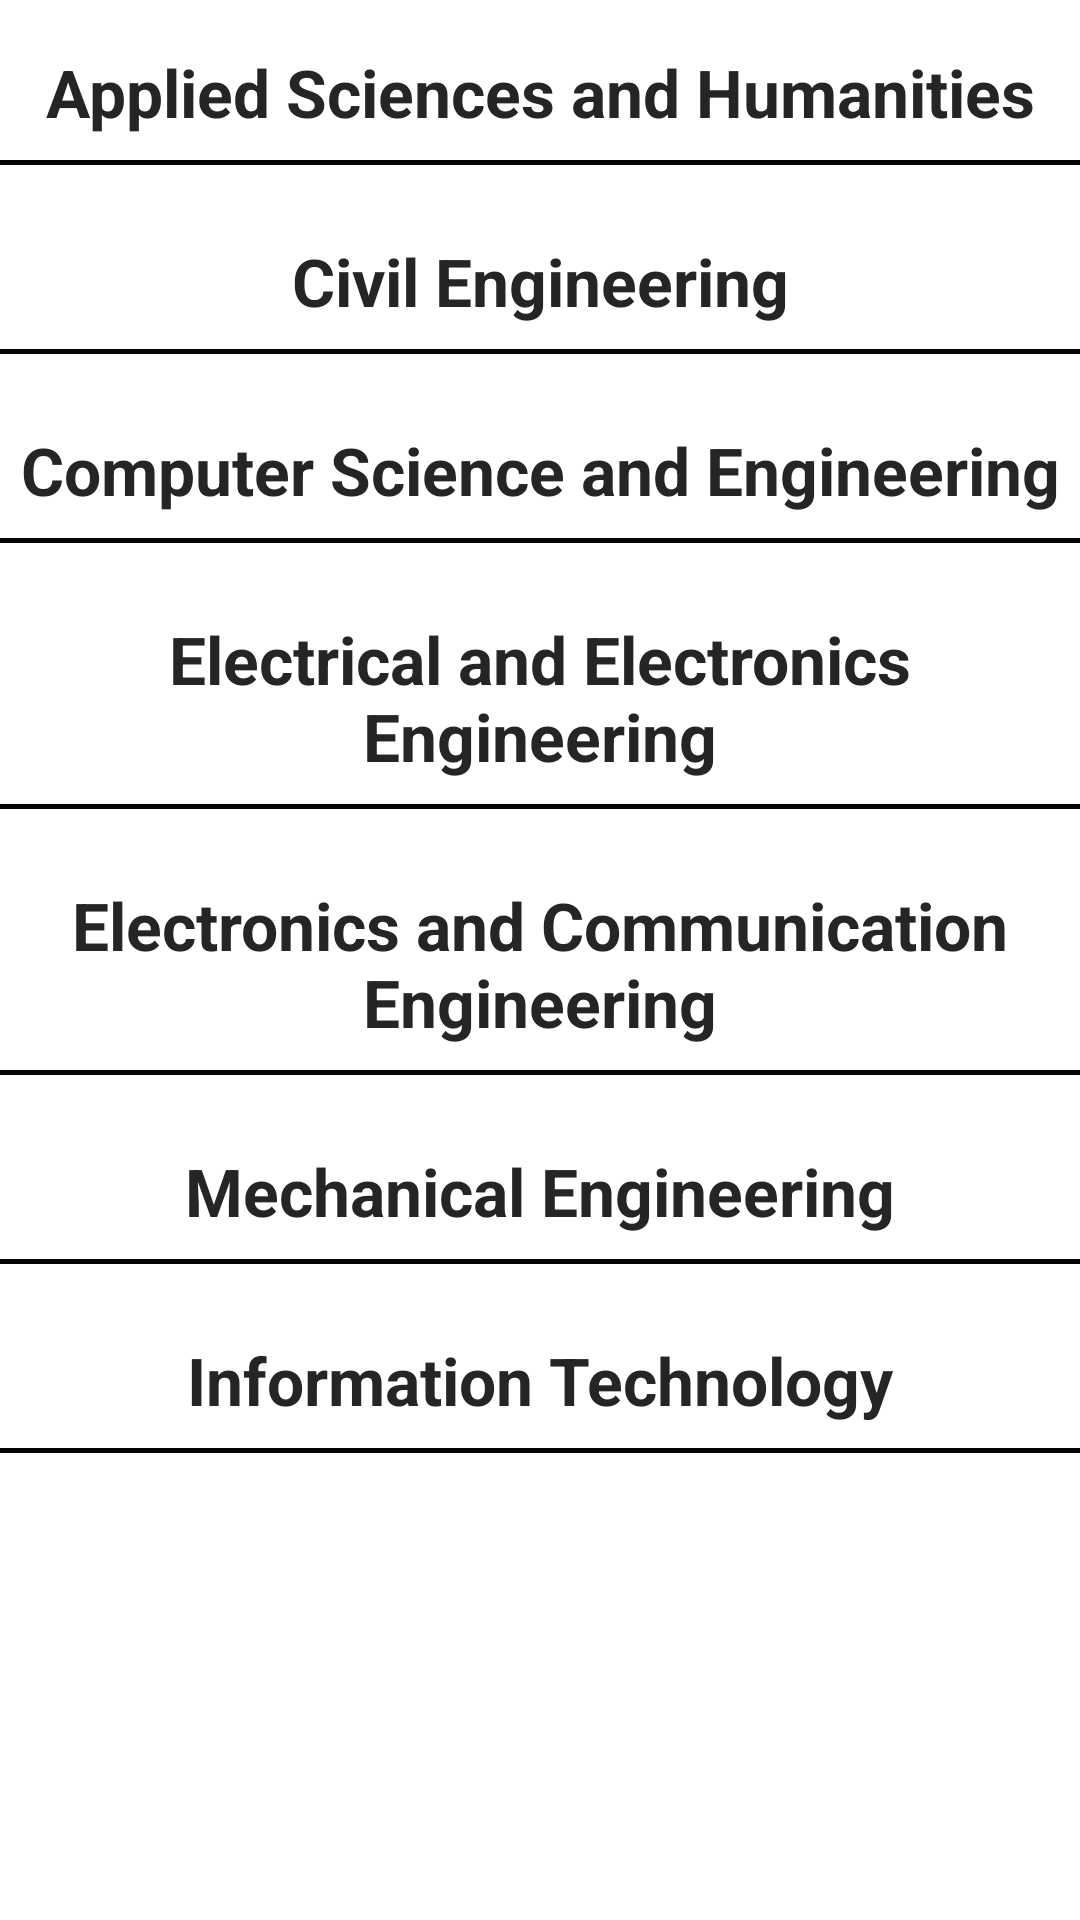

Produce the Android XML layout that renders to this screen, including the resource entries it uses.
<!-- AndroidManifest.xml: application theme Theme.AKGECstudents -->
<!-- res/layout/fragment_faculty.xml -->
<?xml version="1.0" encoding="utf-8"?>
<FrameLayout xmlns:android="http://schemas.android.com/apk/res/android"
    xmlns:tools="http://schemas.android.com/tools"
    android:layout_width="match_parent"
    android:layout_height="match_parent"
    tools:context=".ui.faculty.FacultyFragment">
    <androidx.core.widget.NestedScrollView
        android:layout_width="match_parent"
        android:layout_height="match_parent">

        <LinearLayout
            android:layout_width="match_parent"
            android:layout_height="match_parent"
            android:orientation="vertical">

            <TextView
                android:layout_width="match_parent"
                android:layout_height="wrap_content"
                android:text="Applied Sciences and Humanities"
                android:gravity="center"
                android:textSize="22sp"
                android:textColor="@color/akgecblack"
                android:textStyle="bold"
                android:layout_marginTop="16dp"/>
            <View
                android:layout_width="match_parent"
                android:layout_height="1.5dp"
                android:background="#070407"
                android:layout_marginVertical="8dp"/>
            <androidx.recyclerview.widget.RecyclerView
                android:layout_width="match_parent"
                android:layout_height="wrap_content"
                android:id="@+id/appliedDepartment"
                android:nestedScrollingEnabled="false"
                android:visibility="gone"/>
            <LinearLayout
                android:layout_width="match_parent"
                android:layout_height="wrap_content"
                android:id="@+id/appliedNoData"
                android:visibility="gone"
                android:orientation="vertical">
                <include layout="@layout/no_data_found"/>
                <View
                    android:layout_width="match_parent"
                    android:layout_height="1dp"
                    android:background="#ffcc00"
                    android:layout_marginVertical="8dp"/>
            </LinearLayout>


            <TextView
                android:layout_width="match_parent"
                android:layout_height="wrap_content"
                android:text="Civil Engineering"
                android:gravity="center"
                android:textSize="22sp"
                android:textColor="@color/akgecblack"
                android:textStyle="bold"
                android:layout_marginTop="16dp"/>
            <View
                android:layout_width="match_parent"
                android:layout_height="1.5dp"
                android:background="#070407"
                android:layout_marginVertical="8dp"/>
            <androidx.recyclerview.widget.RecyclerView
                android:layout_width="match_parent"
                android:layout_height="wrap_content"
                android:id="@+id/civilDepartment"
                android:nestedScrollingEnabled="false"
                android:visibility="gone"/>
            <LinearLayout
                android:layout_width="match_parent"
                android:layout_height="wrap_content"
                android:id="@+id/civilNoData"
                android:visibility="gone"
                android:orientation="vertical">
                <include layout="@layout/no_data_found"/>
                <View
                    android:layout_width="match_parent"
                    android:layout_height="1dp"
                    android:background="#ffcc00"
                    android:layout_marginVertical="8dp"/>
            </LinearLayout>


            <TextView
                android:layout_width="match_parent"
                android:layout_height="wrap_content"
                android:text="Computer Science and Engineering"
                android:gravity="center"
                android:textSize="22sp"
                android:textColor="@color/akgecblack"
                android:textStyle="bold"
                android:layout_marginTop="16dp"/>
            <View
                android:layout_width="match_parent"
                android:layout_height="1.5dp"
                android:background="#070407"
                android:layout_marginVertical="8dp"/>
            <androidx.recyclerview.widget.RecyclerView
                android:layout_width="match_parent"
                android:layout_height="wrap_content"
                android:id="@+id/csDepartment"
                android:nestedScrollingEnabled="false"
                android:visibility="gone"/>
            <LinearLayout
                android:layout_width="match_parent"
                android:layout_height="wrap_content"
                android:id="@+id/csNoData"
                android:visibility="gone"
                android:orientation="vertical">
                <include layout="@layout/no_data_found"/>
                <View
                    android:layout_width="match_parent"
                    android:layout_height="1dp"
                    android:background="#ffcc00"
                    android:layout_marginVertical="8dp"/>
            </LinearLayout>


            <TextView
                android:layout_width="match_parent"
                android:layout_height="wrap_content"
                android:text="Electrical and Electronics Engineering"
                android:gravity="center"
                android:textSize="22sp"
                android:textColor="@color/akgecblack"
                android:textStyle="bold"
                android:layout_marginTop="16dp"/>
            <View
                android:layout_width="match_parent"
                android:layout_height="1.5dp"
                android:background="#070407"
                android:layout_marginVertical="8dp"/>
            <androidx.recyclerview.widget.RecyclerView
                android:layout_width="match_parent"
                android:layout_height="wrap_content"
                android:id="@+id/eeeDepartment"
                android:nestedScrollingEnabled="false"
                android:visibility="gone"/>
            <LinearLayout
                android:layout_width="match_parent"
                android:layout_height="wrap_content"
                android:id="@+id/eeeNoData"
                android:visibility="gone"
                android:orientation="vertical">
                <include layout="@layout/no_data_found"/>
                <View
                    android:layout_width="match_parent"
                    android:layout_height="1dp"
                    android:background="#ffcc00"
                    android:layout_marginVertical="8dp"/>
            </LinearLayout>


            <TextView
                android:layout_width="match_parent"
                android:layout_height="wrap_content"
                android:text="Electronics and Communication Engineering"
                android:gravity="center"
                android:textSize="22sp"
                android:textColor="@color/akgecblack"
                android:textStyle="bold"
                android:layout_marginTop="16dp"/>
            <View
                android:layout_width="match_parent"
                android:layout_height="1.5dp"
                android:background="#070407"
                android:layout_marginVertical="8dp"/>
            <androidx.recyclerview.widget.RecyclerView
                android:layout_width="match_parent"
                android:layout_height="wrap_content"
                android:id="@+id/eceDepartment"
                android:nestedScrollingEnabled="false"
                android:visibility="gone"/>
            <LinearLayout
                android:layout_width="match_parent"
                android:layout_height="wrap_content"
                android:id="@+id/eceNoData"
                android:visibility="gone"
                android:orientation="vertical">
                <include layout="@layout/no_data_found"/>
                <View
                    android:layout_width="match_parent"
                    android:layout_height="1dp"
                    android:background="#ffcc00"
                    android:layout_marginVertical="8dp"/>
            </LinearLayout>


            <TextView
                android:layout_width="match_parent"
                android:layout_height="wrap_content"
                android:text="Mechanical Engineering"
                android:gravity="center"
                android:textSize="22sp"
                android:textColor="@color/akgecblack"
                android:textStyle="bold"
                android:layout_marginTop="16dp"/>
            <View
                android:layout_width="match_parent"
                android:layout_height="1.5dp"
                android:background="#070407"
                android:layout_marginVertical="8dp"/>
            <androidx.recyclerview.widget.RecyclerView
                android:layout_width="match_parent"
                android:layout_height="wrap_content"
                android:id="@+id/meDepartment"
                android:nestedScrollingEnabled="false"
                android:visibility="gone"/>
            <LinearLayout
                android:layout_width="match_parent"
                android:layout_height="wrap_content"
                android:id="@+id/meNoData"
                android:visibility="gone"
                android:orientation="vertical">
                <include layout="@layout/no_data_found"/>
                <View
                    android:layout_width="match_parent"
                    android:layout_height="1dp"
                    android:background="#ffcc00"
                    android:layout_marginVertical="8dp"/>
            </LinearLayout>


            <TextView
                android:layout_width="match_parent"
                android:layout_height="wrap_content"
                android:text="Information Technology"
                android:gravity="center"
                android:textSize="22sp"
                android:textColor="@color/akgecblack"
                android:textStyle="bold"
                android:layout_marginTop="16dp"/>
            <View
                android:layout_width="match_parent"
                android:layout_height="1.5dp"
                android:background="#070407"
                android:layout_marginVertical="8dp"/>
            <androidx.recyclerview.widget.RecyclerView
                android:layout_width="match_parent"
                android:layout_height="wrap_content"
                android:id="@+id/itDepartment"
                android:nestedScrollingEnabled="false"
                android:visibility="gone"/>
            <LinearLayout
                android:layout_width="match_parent"
                android:layout_height="wrap_content"
                android:id="@+id/itNoData"
                android:visibility="gone"
                android:orientation="vertical">
                <include layout="@layout/no_data_found"/>
                <View
                    android:layout_width="match_parent"
                    android:layout_height="1dp"
                    android:background="#ffcc00"
                    android:layout_marginVertical="8dp"/>
            </LinearLayout>

        </LinearLayout>

    </androidx.core.widget.NestedScrollView>

</FrameLayout>
<!-- res/layout/no_data_found.xml (included above) -->
<?xml version="1.0" encoding="utf-8"?>
<com.google.android.material.card.MaterialCardView
    xmlns:android="http://schemas.android.com/apk/res/android"
    android:layout_width="match_parent"
    android:layout_height="wrap_content"
    android:id="@+id/noDataFound">


    <TextView
        android:layout_width="match_parent"
        android:layout_height="wrap_content"
        android:text="No Data Found"
        android:textColor="@color/grey1"
        android:textSize="20sp"
        android:gravity="center"
        android:layout_margin="8dp"/>





</com.google.android.material.card.MaterialCardView>
<!-- resources referenced by this layout -->
<resources>
  <color name="akgecblack">#252525</color>
  <color name="grey1">#4F4F4F</color>
  <style name="Theme.AKGECstudents" parent="Theme.MaterialComponents.DayNight.DarkActionBar">
          
          <item name="colorPrimary">@color/akgecblack</item>
          <item name="colorPrimaryVariant">@color/akgecyellow</item>
          <item name="colorOnPrimary">@color/white</item>
          
          <item name="colorSecondary">@color/teal_200</item>
          <item name="colorSecondaryVariant">@color/teal_700</item>
          <item name="colorOnSecondary">@color/black</item>
          
          <item name="android:statusBarColor" tools:targetApi="l">?attr/colorPrimaryVariant</item>
          
      </style>
  <color name="akgecyellow">#FEF400</color>
  <color name="white">#FFFFFFFF</color>
  <color name="teal_200">#FF03DAC5</color>
  <color name="teal_700">#FF018786</color>
  <color name="black">#FF000000</color>
</resources>
